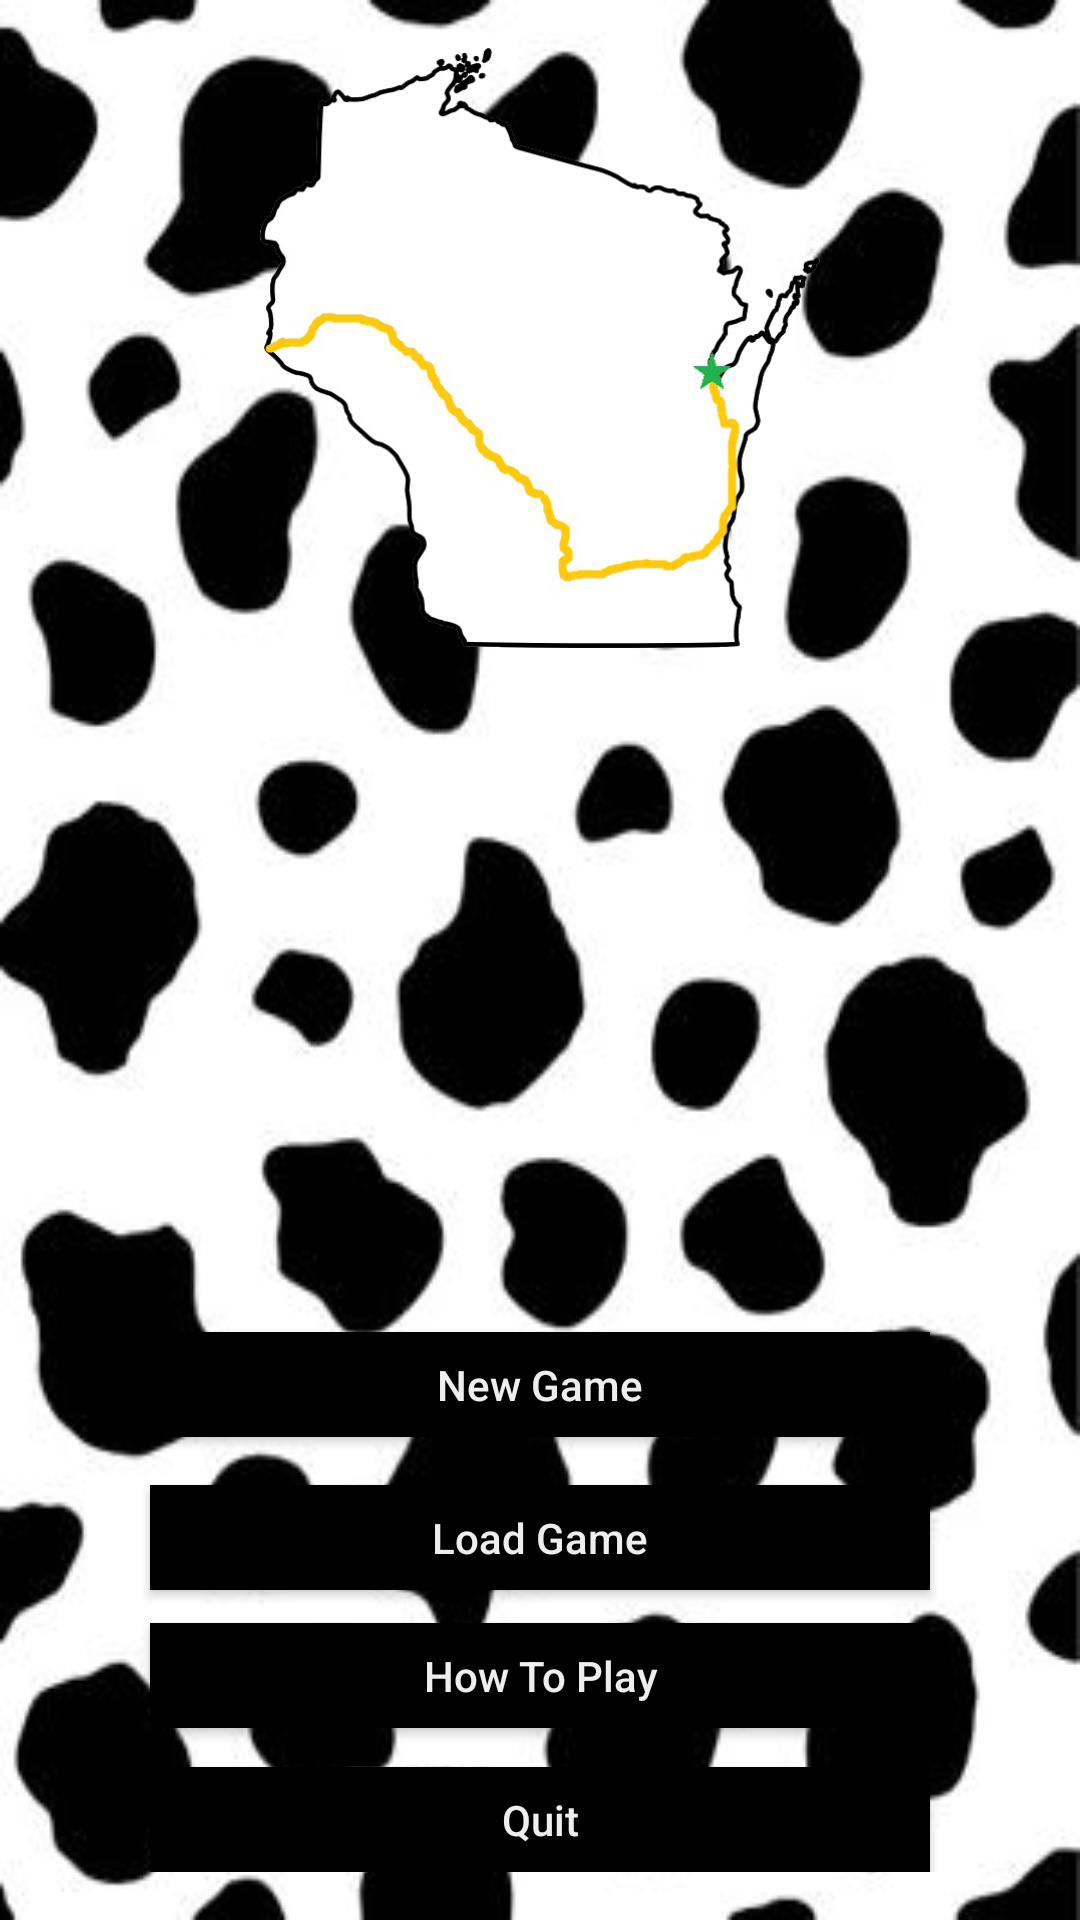

The Android layout XML behind this screen, and the referenced resources:
<!-- AndroidManifest.xml: application theme AppTheme -->
<!-- res/layout/activity_main.xml -->
<?xml version="1.0" encoding="utf-8"?>
<RelativeLayout xmlns:android="http://schemas.android.com/apk/res/android"
    xmlns:app="http://schemas.android.com/apk/res-auto"
    xmlns:tools="http://schemas.android.com/tools"
    android:id="@+id/activity_options_screen"
    android:layout_width="match_parent"
    android:layout_height="match_parent"
    android:paddingBottom="@dimen/activity_vertical_margin"
    android:paddingLeft="@dimen/activity_horizontal_margin"
    android:paddingRight="@dimen/activity_horizontal_margin"
    android:paddingTop="@dimen/activity_vertical_margin"

    android:background="@drawable/cowprint"

    tools:context="edu.wisc.ece.wiscotrail.MainActivity">

    

    <Button
        android:textAllCaps = "false"
        android:textColor="@color/almost_white"
        android:background="@color/black"

        android:layout_width="@dimen/menuBtnWidth"
        android:layout_height="@dimen/menuBtnHeight"

        android:text="How To Play"
        android:id="@+id/LearnAboutTheTrailBtn"
        android:onClick="learnAboutTrail"
        android:layout_above="@+id/EndBtn"
        android:layout_alignLeft="@+id/newGame"
        android:layout_alignStart="@+id/newGame"
        android:layout_marginBottom="13dp" />

    <Button
        android:textAllCaps="false"
        android:textColor="@color/almost_white"
        android:background="@color/black"

        android:layout_width="@dimen/menuBtnWidth"
        android:layout_height="@dimen/menuBtnHeight"

        android:text="Load Game"
        android:id="@+id/loadGame"
        android:layout_marginBottom="11dp"
        android:onClick="loadGame"
        android:layout_above="@+id/LearnAboutTheTrailBtn"
        android:layout_alignLeft="@+id/newGame"
        android:layout_alignStart="@+id/newGame" />

    <ImageView
        android:layout_width="200dp"
        app:srcCompat="@drawable/wisco_trail_line"
        android:id="@+id/imageView"
        android:layout_height="200dp"
        android:layout_alignParentTop="true"
        android:layout_centerHorizontal="true" />

    <Button
        android:textAllCaps = "false"
        android:textColor="@color/almost_white"
        android:background="@color/black"

        android:layout_width="@dimen/menuBtnWidth"
        android:layout_height="@dimen/menuBtnHeight"

        android:text="Quit"
        android:id="@+id/EndBtn"
        android:onClick="endGame"
        android:layout_alignParentBottom="true"
        android:layout_alignLeft="@+id/LearnAboutTheTrailBtn"
        android:layout_alignStart="@+id/LearnAboutTheTrailBtn" />

    <Button
        android:textAllCaps = "false"
        android:textColor="@color/almost_white"
        android:background="@color/black"

        android:layout_width="@dimen/menuBtnWidth"
        android:layout_height="@dimen/menuBtnHeight"

        android:text="New Game"
        android:id="@+id/newGame"
        android:layout_marginBottom="51dp"
        android:onClick="startTrail"
        android:layout_alignBottom="@+id/loadGame"
        android:layout_centerHorizontal="true" />

</RelativeLayout>
<!-- resources referenced by this layout -->
<resources>
  <color name="almost_white">#eeeeee</color>
  <color name="black">#000000</color>
  <dimen name="activity_horizontal_margin">16dp</dimen>
  <dimen name="activity_vertical_margin">16dp</dimen>
  <dimen name="menuBtnHeight">35dp</dimen>
  <dimen name="menuBtnWidth">260dp</dimen>
  <!-- drawable cowprint: jpg bitmap (drawable, 22767 bytes) -->
  <!-- drawable wisco_trail_line: jpg bitmap (drawable, 38345 bytes) -->
  <style name="AppTheme" parent="Theme.AppCompat.Light.DarkActionBar">
          
          <item name="colorPrimary">@color/colorPrimary</item>
          <item name="colorPrimaryDark">@color/colorPrimaryDark</item>
          <item name="colorAccent">@color/colorAccent</item>
      </style>
  <!-- not gathered from this repository: default colours our renderer supplied (Android Studio template values) -->
  <color name="colorPrimary">#FF6200EE</color>
  <color name="colorPrimaryDark">#FF3700B3</color>
  <color name="colorAccent">#FF03DAC5</color>
</resources>
